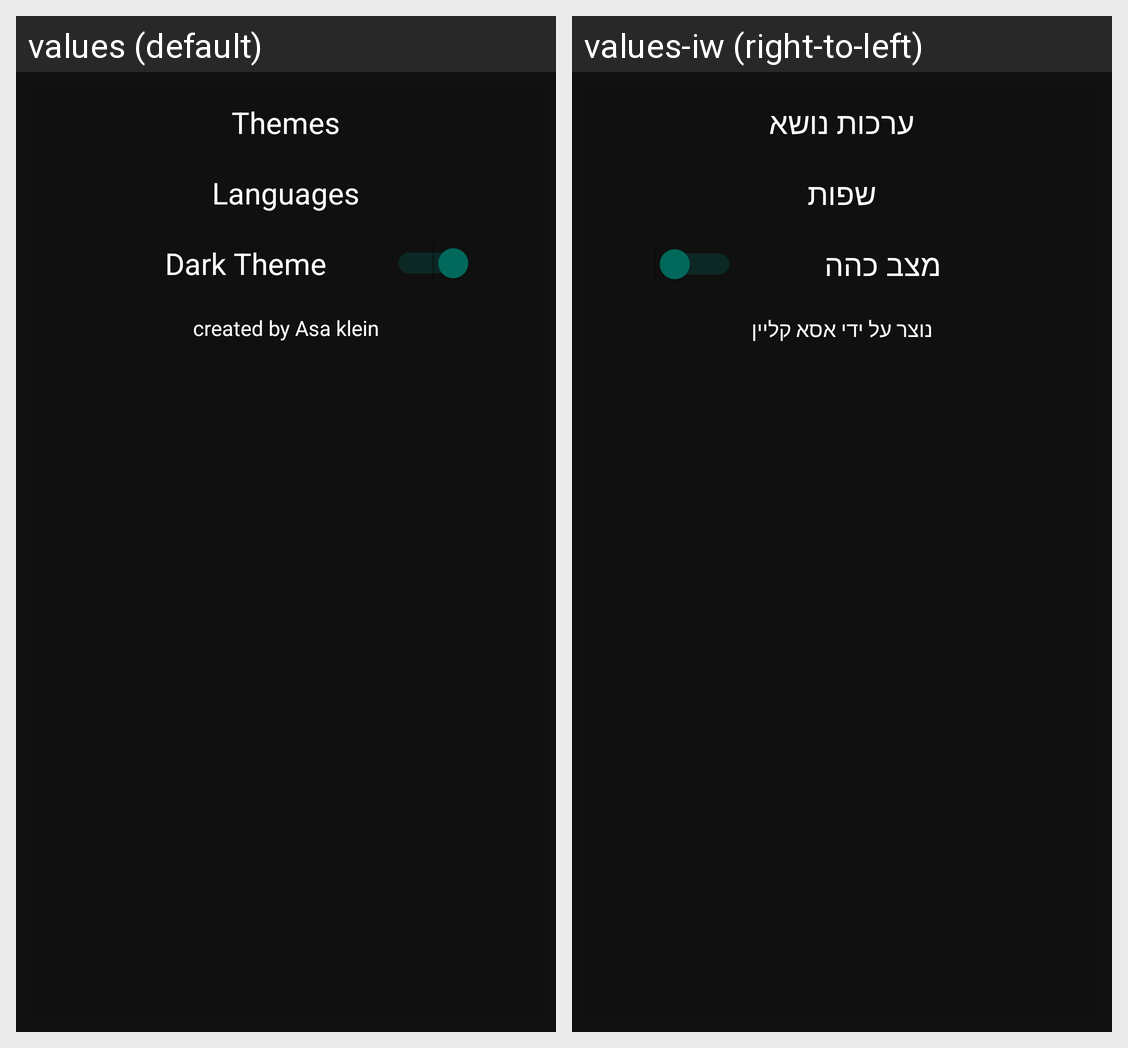

Strings drawn on this Android screen and how each of the app's shown locales translates them:
Android screen res/layout/settings_window_dark.xml rendered under 2 locales, left to right: values (default), values-iw (right-to-left). Device: Nexus 5 (rendered at 1080×1920; each locale shown at half size, 540×960, under a caption strip naming it); theme AppTheme.
Strings drawn on this screen, with the default value and each locale's value (text and hints the layout hard-codes, and strings that could not be matched under every locale, appear in the picture but are not listed):

themes
  values: Themes
  values-iw: ערכות נושא

languages
  values: Languages
  values-iw: שפות

darkTheme
  values: Dark Theme
  values-iw: מצב כהה

appInfo
  values: created by Asa klein
  values-iw: נוצר על ידי אסא קליין
